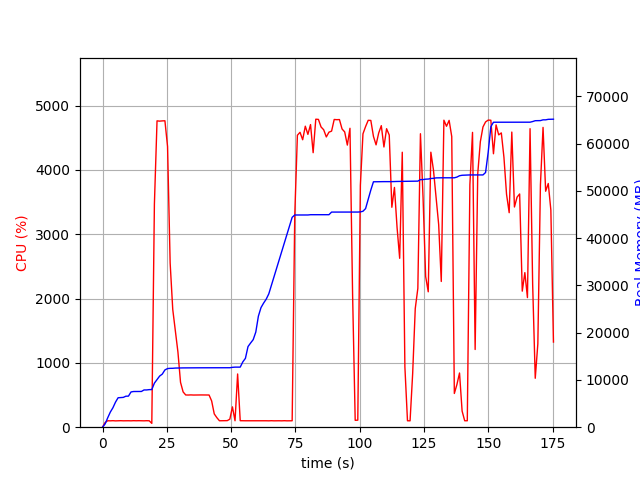

Data behind this chart, as committed beside it:
elapsed_time, nproc, cpu, mem_real, mem_virtual
3.457069396972656e-05, 1, 0.0, 5.469, 3057
1.006, 1, 73.5, 697.8, 1688
2.014, 1, 100.2, 1996, 3656
3.022, 1, 99.2, 3196, 5000
4.029, 1, 101.3, 4108, 6786
5.037, 1, 98.3, 5298, 8578
6.044, 1, 100.3, 6228, 10738
7.051, 1, 101.2, 6256, 10738
8.058, 1, 99.3, 6306, 10738
9.066, 1, 100.2, 6556, 10738
10.07, 1, 100.3, 6572, 10750
11.08, 1, 99.2, 7460, 10750
12.09, 1, 101.3, 7550, 10750
13.1, 1, 100.0, 7550, 10750
14.11, 1, 101.1, 7560, 10750
15.12, 1, 100.0, 7560, 10750
16.13, 1, 99.1, 7880, 10750
17.14, 1, 101.0, 7880, 10750
18.15, 1, 100.0, 7948, 10750
19.16, 2, 59.4, 7960, 13938
20.17, 1, 3467, 9325, 15539
21.19, 1, 4763, 10061, 16311
22.21, 1, 4758, 10817, 17182
23.23, 1, 4762, 11232, 17618
24.26, 1, 4764, 12114, 18594
25.28, 1, 4364, 12404, 18814
26.29, 1, 2553, 12454, 18876
27.3, 1, 1832, 12462, 18876
28.31, 1, 1503, 12510, 18876
29.32, 1, 1167, 12528, 18908
30.33, 1, 697.5, 12528, 18908
31.33, 1, 548.7, 12544, 18988
32.34, 1, 501.1, 12544, 18988
33.35, 1, 500.2, 12544, 18988
34.36, 1, 502.1, 12566, 18988
35.36, 1, 500.0, 12566, 18988
36.37, 1, 500.9, 12566, 18988
37.38, 1, 501.1, 12566, 18988
38.39, 1, 501.5, 12572, 19044
39.4, 1, 501.1, 12572, 19044
40.41, 1, 500.7, 12572, 19044
41.42, 1, 500.4, 12572, 19044
42.43, 1, 408.1, 12572, 19044
43.44, 1, 206.8, 12572, 19044
44.45, 1, 148.6, 12572, 19044
45.46, 1, 100.0, 12572, 19044
46.47, 1, 101.0, 12572, 19044
47.48, 1, 100.9, 12572, 19044
48.49, 1, 102.0, 12572, 19044
49.5, 1, 124.8, 12580, 19044
50.51, 1, 316.0, 12663, 19172
51.52, 1, 100.0, 12709, 19173
52.53, 1, 827.5, 12709, 19173
53.54, 1, 101.1, 12709, 19173
54.55, 1, 99.9, 13817, 21733
55.56, 1, 99.9, 14565, 21893
56.57, 1, 100.0, 17057, 27013
57.58, 1, 100.0, 17813, 27205
58.59, 1, 100.0, 18525, 27225
59.6, 1, 100.1, 20129, 33593
... 114 more rows
